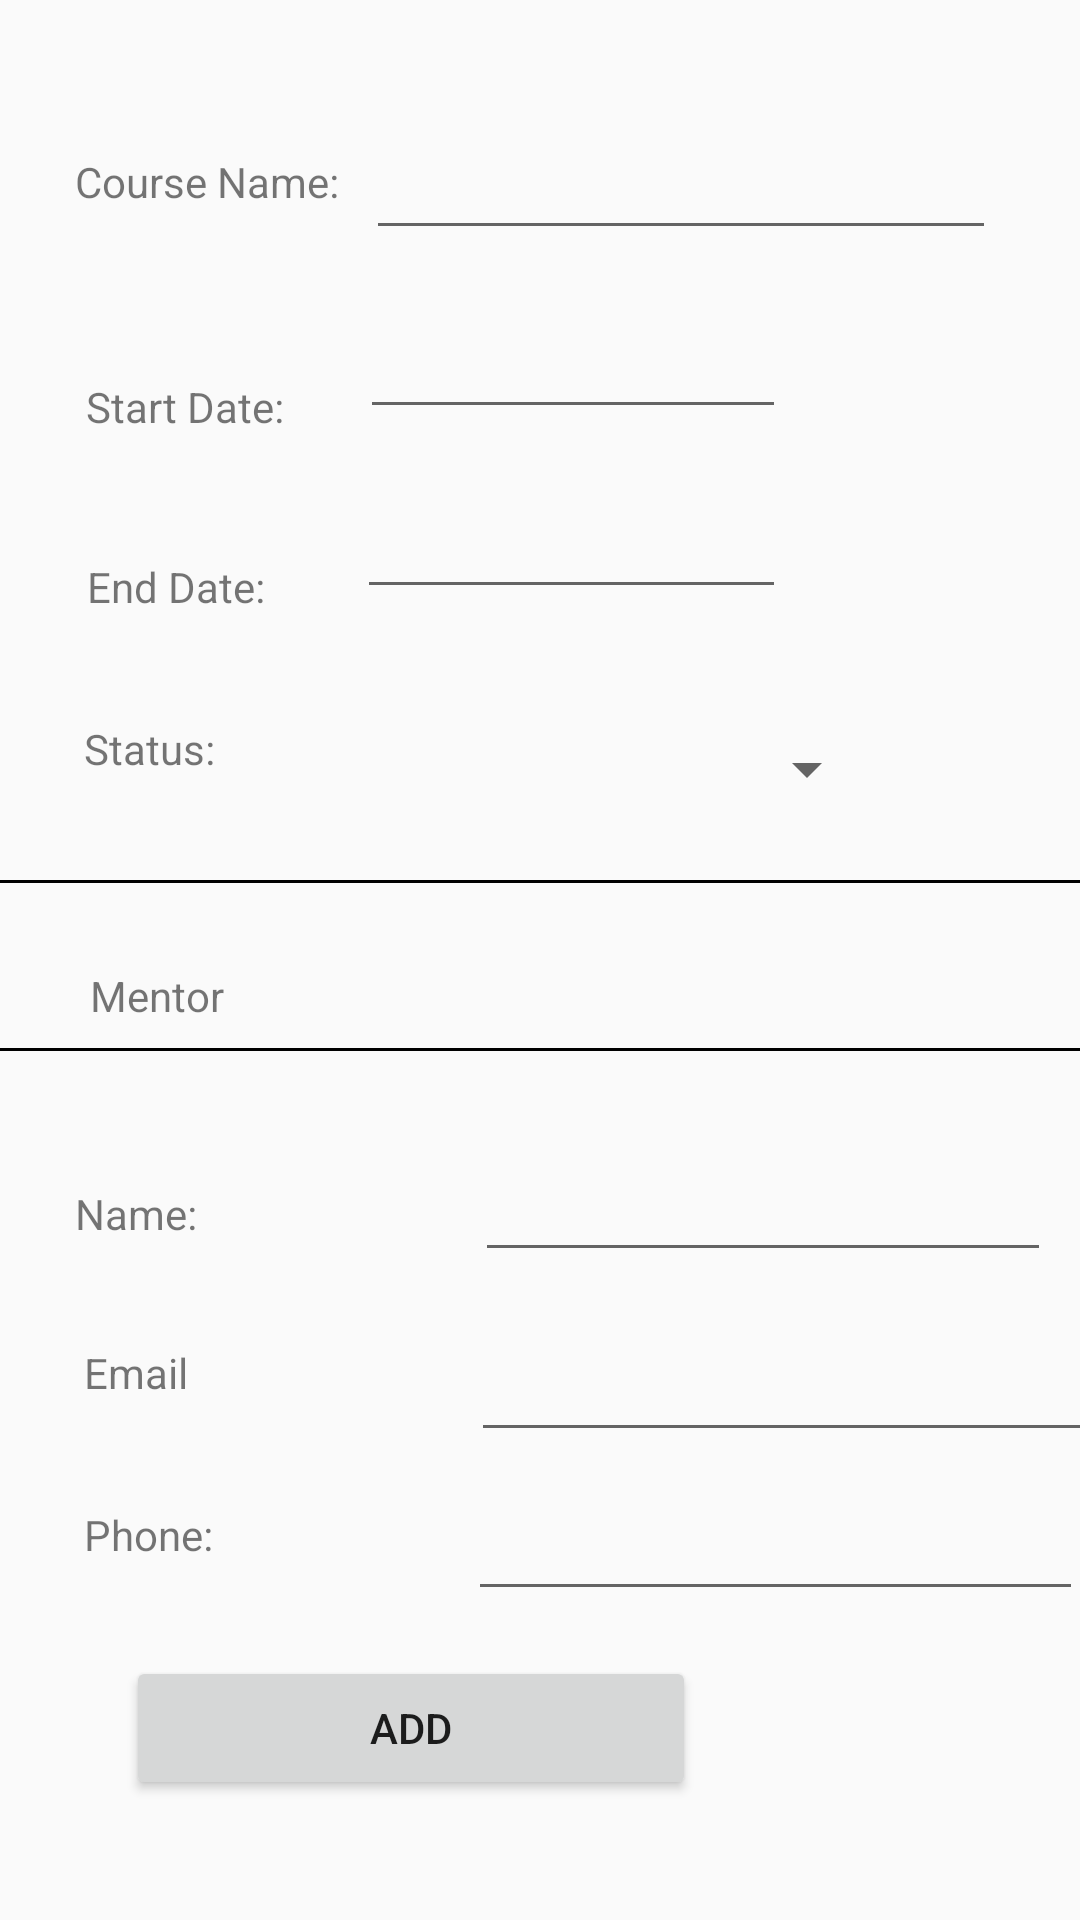

This screen was rendered from an Android layout file. Write that file and the resources it references.
<!-- AndroidManifest.xml: application theme AppTheme -->
<!-- res/layout/add_or_edit_course.xml -->
<?xml version="1.0" encoding="utf-8"?>
<android.support.design.widget.CoordinatorLayout xmlns:android="http://schemas.android.com/apk/res/android"
    xmlns:app="http://schemas.android.com/apk/res-auto"
    xmlns:tools="http://schemas.android.com/tools"
    android:id="@+id/parent_view"
    android:layout_width="match_parent"
    android:layout_height="match_parent"
    tools:context=".activity.AddTermActivity">


    <android.support.v4.widget.NestedScrollView
        android:layout_width="match_parent"
        android:layout_height="wrap_content"
        android:fillViewport="true">

        <android.support.constraint.ConstraintLayout
            android:layout_width="match_parent"
            android:layout_height="wrap_content"
            android:focusableInTouchMode="true">

            <TextView
                android:id="@+id/textView"
                android:layout_width="104dp"
                android:layout_height="34dp"
                android:layout_marginStart="25dp"
                android:layout_marginTop="51dp"
                android:text="Course Name:"
                app:layout_constraintStart_toStartOf="parent"
                app:layout_constraintTop_toTopOf="parent"
                tools:layout_editor_absoluteX="16dp"
                tools:layout_editor_absoluteY="79dp" />

            <EditText
                android:id="@+id/courseName"
                android:layout_width="wrap_content"
                android:layout_height="wrap_content"
                android:layout_marginTop="42dp"
                android:layout_marginEnd="28dp"
                android:ems="10"
                android:inputType="textPersonName"
                app:layout_constraintEnd_toEndOf="parent"
                app:layout_constraintTop_toTopOf="parent" />

            <TextView
                android:id="@+id/textView2"
                android:layout_width="98dp"
                android:layout_height="17dp"
                android:layout_marginStart="1dp"
                android:layout_marginTop="126dp"
                android:text="Start Date:"
                app:layout_constraintEnd_toEndOf="@+id/textView"
                app:layout_constraintStart_toStartOf="@+id/textView"
                app:layout_constraintTop_toTopOf="parent" />

            <TextView
                android:id="@+id/textView3"
                android:layout_width="98dp"
                android:layout_height="17dp"
                android:layout_marginTop="186dp"
                android:layout_marginEnd="-1dp"
                android:text="End Date:"
                app:layout_constraintEnd_toEndOf="@+id/textView2"
                app:layout_constraintStart_toStartOf="@+id/textView2"
                app:layout_constraintTop_toTopOf="parent" />

            <EditText
                android:id="@+id/startDate"
                android:layout_width="142dp"
                android:layout_height="45dp"
                android:layout_marginEnd="70dp"
                android:ems="10"
                android:focusable="false"
                android:inputType="date"
                android:longClickable="false"
                app:layout_constraintBottom_toBottomOf="@+id/textView2"
                app:layout_constraintEnd_toEndOf="@+id/courseName" />

            <EditText
                android:id="@+id/endDate"
                android:layout_width="143dp"
                android:layout_height="wrap_content"
                android:layout_marginEnd="0dp"
                android:layout_marginBottom="0dp"
                android:ems="10"
                android:focusable="false"
                android:inputType="date"
                android:longClickable="false"
                app:layout_constraintBottom_toBottomOf="@+id/textView3"
                app:layout_constraintEnd_toEndOf="@+id/startDate" />

            <Button
                android:id="@+id/add"
                android:layout_width="190dp"
                android:layout_height="wrap_content"
                android:layout_marginEnd="128dp"
                android:layout_marginBottom="4dp"
                android:text="Add"
                app:layout_constraintBottom_toBottomOf="parent"
                app:layout_constraintEnd_toEndOf="parent" />


            <TextView
                android:id="@+id/textView8"
                android:layout_width="102dp"
                android:layout_height="29dp"
                android:layout_marginStart="28dp"
                android:layout_marginTop="240dp"
                android:text="Status:"
                app:layout_constraintStart_toStartOf="parent"
                app:layout_constraintTop_toTopOf="parent" />

            <View
                android:layout_width="fill_parent"
                android:layout_height="1dip"
                android:layout_alignParentStart="true"
                android:layout_alignParentTop="true"
                android:layout_marginBottom="8dp"
                android:background="#000"
                app:layout_constraintBottom_toTopOf="@+id/textView17"
                app:layout_constraintStart_toStartOf="@+id/textView17"
                app:layout_constraintTop_toBottomOf="@+id/status_spinner" />

            <TextView
                android:id="@+id/textView17"
                android:layout_width="82dp"
                android:layout_height="wrap_content"
                android:layout_marginEnd="248dp"
                android:text="Mentor"
                app:layout_constraintBottom_toBottomOf="parent"
                app:layout_constraintEnd_toEndOf="parent"
                app:layout_constraintTop_toBottomOf="@+id/textView8"
                app:layout_constraintVertical_bias="0.169" />

            <View
                android:id="@+id/view"
                android:layout_width="fill_parent"
                android:layout_height="1dip"
                android:layout_alignParentStart="true"
                android:layout_alignParentTop="true"
                android:layout_marginTop="8dp"
                android:background="#000"
                app:layout_constraintStart_toStartOf="@+id/textView17"
                app:layout_constraintTop_toBottomOf="@+id/textView17" />

            <Spinner
                android:id="@+id/status_spinner"
                android:layout_width="171dp"
                android:layout_height="33dp"
                app:layout_constraintStart_toStartOf="@+id/courseName"
                app:layout_constraintTop_toTopOf="@+id/textView8" />

            <ToggleButton
                android:id="@+id/startDate_notification"
                style="@style/toggleButton"
                android:layout_width="42dp"
                android:layout_height="38dp"
                android:layout_gravity="right"
                android:layout_marginEnd="10dp"
                android:layout_marginBottom="10dp"
                android:background="@drawable/ic_toggle_bg"
                app:layout_constraintBottom_toBottomOf="@+id/textView2"
                app:layout_constraintEnd_toEndOf="@+id/courseName" />

            <ToggleButton
                android:id="@+id/endDate_notification"
                style="@style/toggleButton"
                android:layout_width="44dp"
                android:layout_height="40dp"
                android:layout_marginEnd="4dp"
                android:background="@drawable/ic_toggle_bg"
                app:layout_constraintBottom_toBottomOf="@+id/textView3"
                app:layout_constraintEnd_toEndOf="@+id/courseName" />

            <TextView
                android:id="@+id/textView14"
                android:layout_width="124dp"
                android:layout_height="29dp"
                android:layout_marginBottom="180dp"
                android:text="Name:"
                app:layout_constraintBottom_toBottomOf="parent"
                app:layout_constraintStart_toStartOf="@+id/textView" />

            <TextView
                android:id="@+id/textView15"
                android:layout_width="135dp"
                android:layout_height="32dp"
                android:layout_marginBottom="124dp"
                android:text="Email"
                app:layout_constraintBottom_toBottomOf="parent"
                app:layout_constraintStart_toStartOf="@+id/textView8" />

            <TextView
                android:id="@+id/textView16"
                android:layout_width="129dp"
                android:layout_height="30dp"
                android:layout_marginBottom="72dp"
                android:text="Phone:"
                app:layout_constraintBottom_toBottomOf="parent"
                app:layout_constraintStart_toStartOf="@+id/textView8" />


            <View
                android:id="@+id/view2"
                android:layout_width="400dp"
                android:layout_height="604dp"
                android:layout_marginEnd="4dp"
                app:layout_constraintBottom_toBottomOf="parent"
                app:layout_constraintEnd_toEndOf="parent"></View>

            <EditText
                android:id="@+id/mentorName"
                android:layout_width="192dp"
                android:layout_height="42dp"
                android:layout_marginStart="8dp"
                android:layout_marginEnd="8dp"
                android:ems="10"
                android:inputType="textPersonName"
                app:layout_constraintBottom_toBottomOf="@+id/textView14"
                app:layout_constraintEnd_toEndOf="parent"
                app:layout_constraintHorizontal_bias="0.459"
                app:layout_constraintStart_toEndOf="@+id/textView14" />

            <EditText
                android:id="@+id/mentorEmail"
                android:layout_width="209dp"
                android:layout_height="40dp"
                android:layout_marginStart="8dp"
                android:layout_marginEnd="8dp"
                android:ems="10"
                android:inputType="textPersonName"
                app:layout_constraintBottom_toBottomOf="@+id/textView15"
                app:layout_constraintEnd_toEndOf="parent"
                app:layout_constraintStart_toEndOf="@+id/textView15"
                app:layout_constraintTop_toTopOf="@+id/textView15" />

            <EditText
                android:id="@+id/mentorPhone"
                android:layout_width="205dp"
                android:layout_height="40dp"
                android:layout_marginStart="8dp"
                android:layout_marginEnd="8dp"
                android:ems="10"
                android:inputType="textPersonName"
                app:layout_constraintBottom_toBottomOf="@+id/textView16"
                app:layout_constraintEnd_toEndOf="parent"
                app:layout_constraintStart_toEndOf="@+id/textView16"
                app:layout_constraintTop_toTopOf="@+id/textView16" />


        </android.support.constraint.ConstraintLayout>

    </android.support.v4.widget.NestedScrollView>

</android.support.design.widget.CoordinatorLayout>
<!-- resources referenced by this layout -->
<resources>
  <style name="toggleButton" parent="android:Theme.Black">
          <item name="android:buttonStyleToggle">@style/Widget.Button.Toggle</item>
          <item name="android:textOn" />
          <item name="android:textOff" />
      </style>
  <style name="AppTheme" parent="Theme.AppCompat.Light.DarkActionBar">
          
          <item name="colorPrimary">@color/colorPrimary</item>
          <item name="colorPrimaryDark">@color/colorPrimaryDark</item>
          <item name="colorAccent">@color/colorAccent</item>
      </style>
  <style name="Widget.Button.Toggle" parent="android:Widget">
          <item name="android:background">@drawable/ic_toggle_bg</item>
          <item name="android:disabledAlpha">?android:attr/disabledAlpha</item>
      </style>
  <color name="colorPrimary">#00395F</color>
  <color name="colorPrimaryDark">#00574B</color>
  <color name="colorAccent">#D81B60</color>
</resources>
